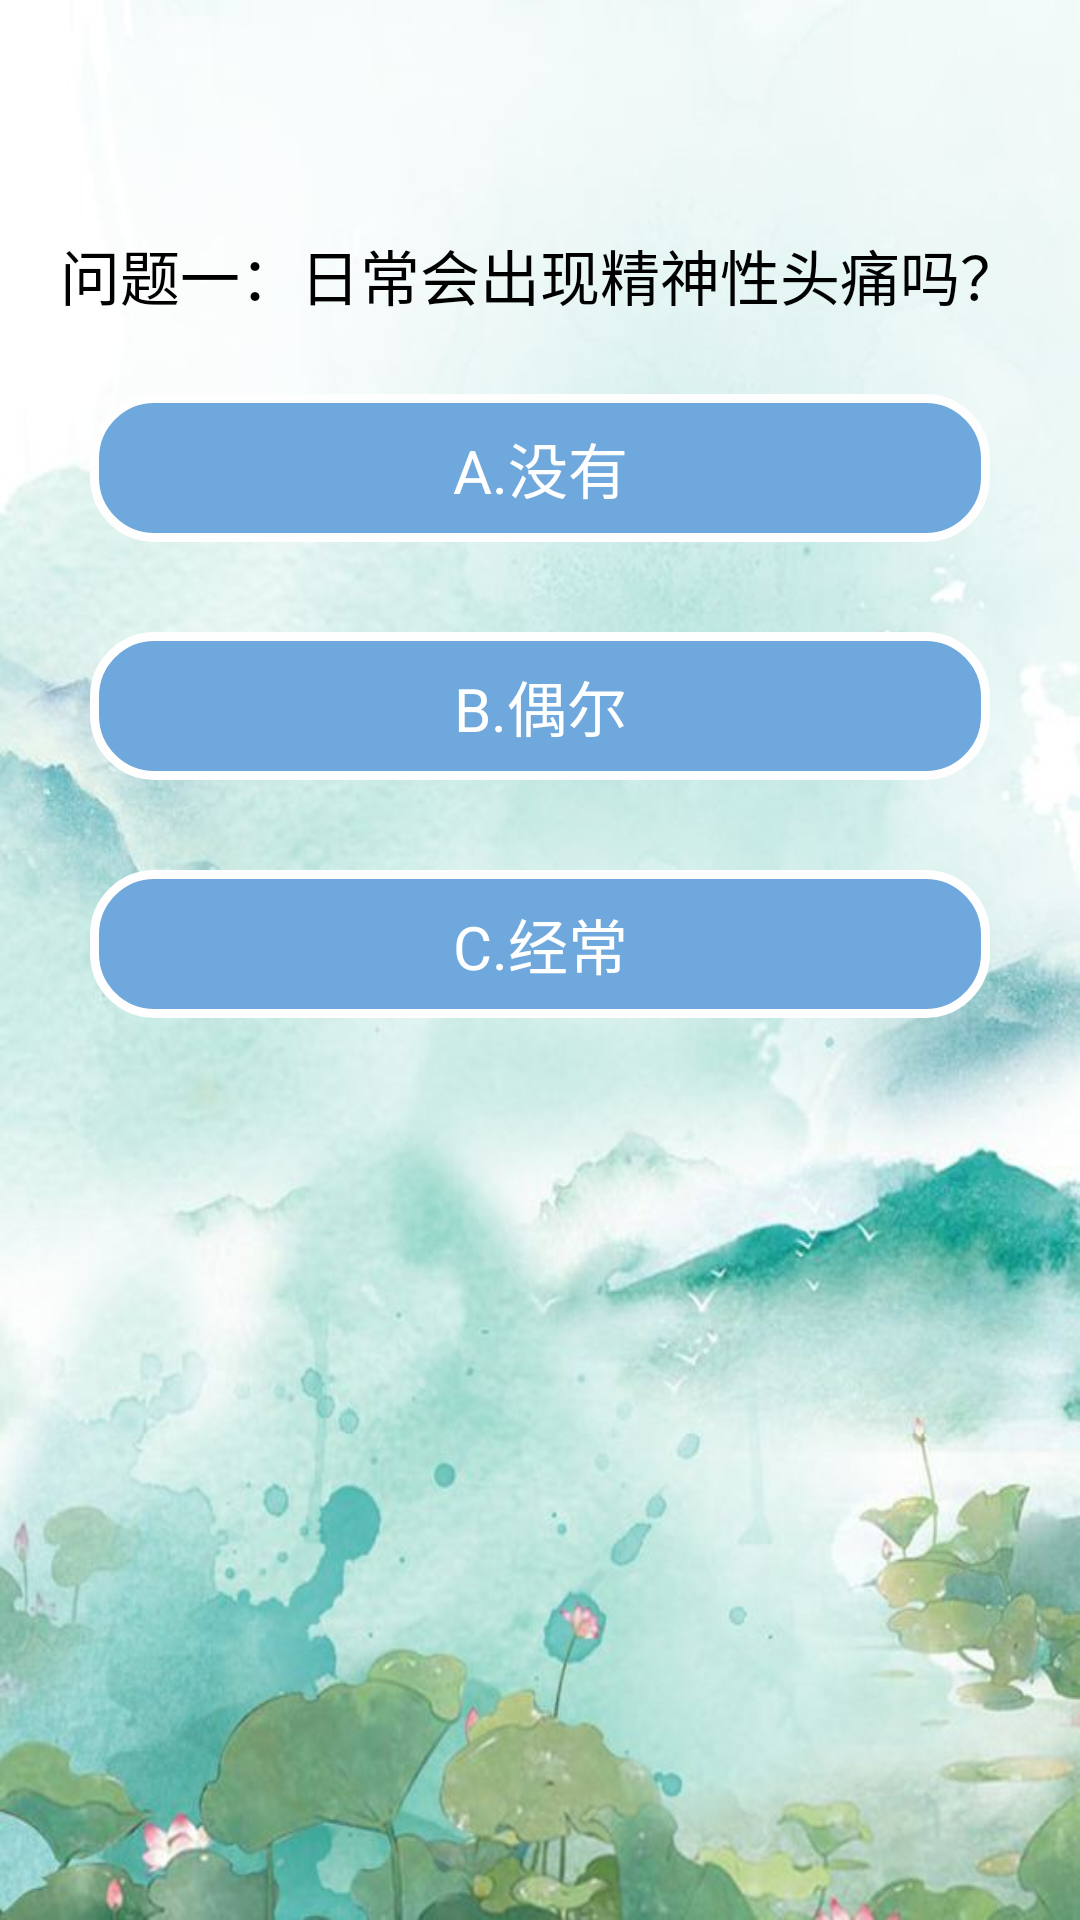

This screen was rendered from an Android layout file. Write that file and the resources it references.
<!-- AndroidManifest.xml: application theme Theme.FunTestsApp -->
<!-- res/layout/activity_mental.xml -->
<?xml version="1.0" encoding="utf-8"?>
<LinearLayout xmlns:android="http://schemas.android.com/apk/res/android"
    xmlns:tools="http://schemas.android.com/tools"
    android:orientation="vertical"
    android:layout_width="fill_parent"
    android:layout_height="fill_parent">
    <LinearLayout
        android:layout_width="match_parent"
        android:layout_height="wrap_content"
        android:background="@drawable/b3"
        android:orientation="vertical">
        <TextView
            android:id="@+id/Text"
            android:layout_width="match_parent"
            android:layout_height="wrap_content"
            android:layout_margin="20dp"
            android:gravity="center"
            android:textColor="@color/black"
            android:textSize="20dp"
            android:text=""
            />
    <TextView
        android:id="@+id/TextView"
        android:layout_width="match_parent"
        android:layout_height="wrap_content"
        android:layout_margin="10dp"
        android:gravity="center"
        android:textColor="@color/black"
        android:textSize="20dp"
        android:text="问题一：日常会出现精神性头痛吗？"
        />
    <LinearLayout
        android:layout_width="match_parent"
        android:layout_height="wrap_content"
        android:gravity="center"
        android:orientation="vertical">
    <Button
        android:id="@+id/button1"
        android:layout_width="300dp"
        android:layout_height="wrap_content"
        android:layout_margin="15dp"
        android:layout_weight="1"
        android:background="@drawable/translucent_button"
        android:gravity="center"
        android:padding="10dp"
        android:textColor="@color/white"
        android:textSize="20dp"
        android:text="A.没有"/>
        <Button
            android:id="@+id/button2"
            android:layout_width="300dp"
            android:layout_height="wrap_content"
            android:layout_margin="15dp"
            android:layout_weight="1"
            android:background="@drawable/translucent_button"
            android:gravity="center"
            android:padding="10dp"
            android:textColor="@color/white"
            android:textSize="20dp"
            android:text="B.偶尔"/>
        <Button
            android:id="@+id/button3"
            android:layout_width="300dp"
            android:layout_height="wrap_content"
            android:layout_margin="15dp"
            android:layout_weight="1"
            android:background="@drawable/translucent_button"
            android:gravity="center"
            android:padding="10dp"
            android:textColor="@color/white"
            android:textSize="20dp"
            android:text="C.经常"/>
    </LinearLayout>
    </LinearLayout>
</LinearLayout>
<!-- resources referenced by this layout -->
<resources>
  <!-- drawable b3: jpeg bitmap (drawable, 49118 bytes) -->
  <!-- drawable translucent_button (drawable) -->
  <?xml version="1.0" encoding="utf-8"?>
  <shape xmlns:android="http://schemas.android.com/apk/res/android">
      <solid android:color="#6fa8dc" />
      <stroke android:width="3dip" android:color="#fefefe" />
      <corners android:radius="20dp"/>
      <padding android:bottom="10dp"
          android:left="10dp"
          android:right="10dp"
          android:top="10dp"/>
  </shape>
  <style name="Theme.FunTestsApp" parent="Theme.MaterialComponents.DayNight.DarkActionBar">
          
          <item name="colorPrimary">@color/purple_200</item>
          <item name="colorPrimaryVariant">@color/purple_700</item>
          <item name="colorOnPrimary">@color/black</item>
          
          <item name="colorSecondary">@color/teal_200</item>
          <item name="colorSecondaryVariant">@color/teal_200</item>
          <item name="colorOnSecondary">@color/black</item>
          
          <item name="android:statusBarColor" tools:targetApi="l">?attr/colorPrimaryVariant</item>
          
      </style>
  <!-- not gathered from this repository: default colours our renderer supplied (Android Studio template values) -->
  <color name="purple_200">#FFBB86FC</color>
  <color name="purple_700">#FF3700B3</color>
  <color name="teal_200">#FF03DAC5</color>
  <color name="black">#FF000000</color>
  <color name="white">#FFFFFFFF</color>
</resources>
